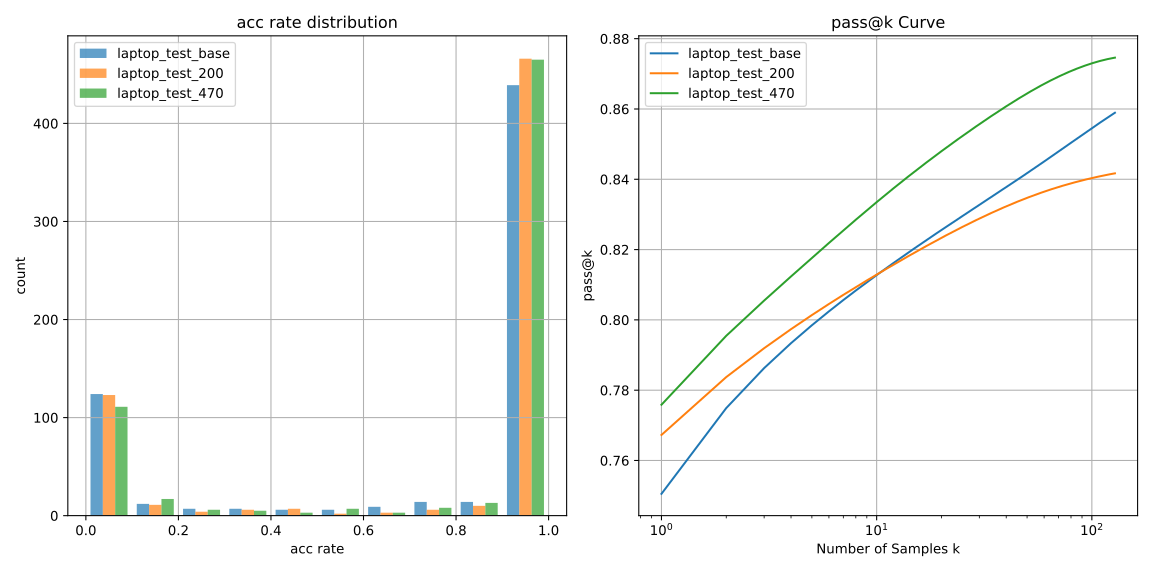

The data file committed next to this chart (first rows):
数据集, 正确样本数, 格式错误样本数, 总样本数, 准确率
laptop_test_base, 61290, 68, 81664, 0.7505
laptop_test_200, 62658, 18, 81664, 0.7673
laptop_test_470, 63360, 7, 81664, 0.7759
